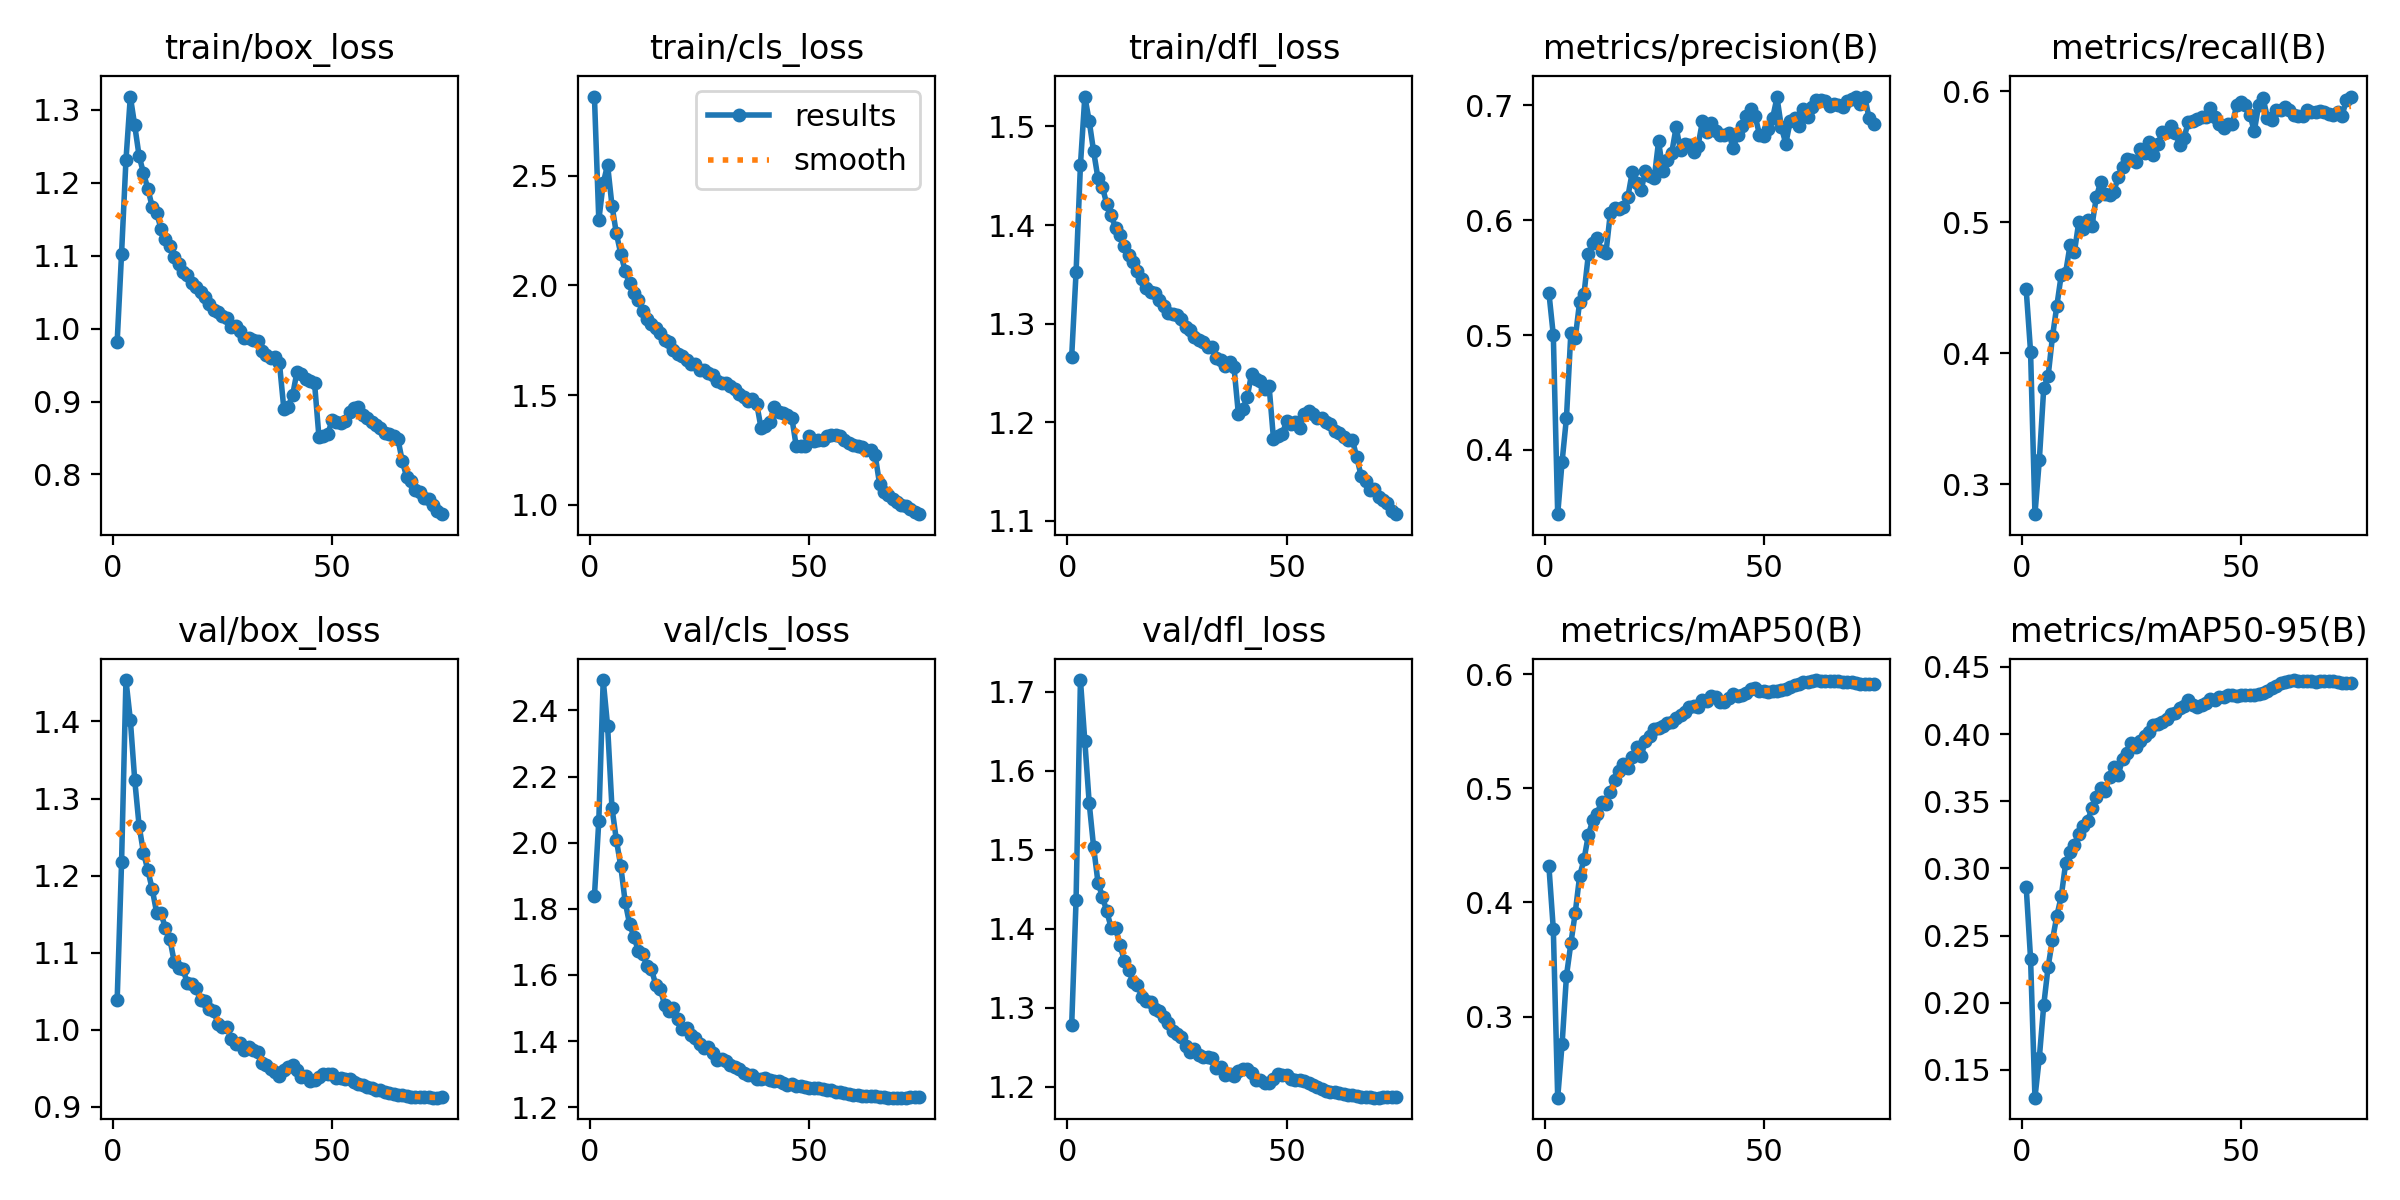

The file beside this chart, header and first rows:
epoch, train/box_loss, train/cls_loss, train/dfl_loss, metrics/precision(B), metrics/recall(B), metrics/mAP50(B), metrics/mAP50-95(B), val/box_loss, val/cls_loss, val/dfl_loss, lr/pg0, lr/pg1, lr/pg2
1, 0.9822, 2.861, 1.267, 0.5367, 0.4488, 0.4315, 0.2865, 1.039, 1.838, 1.278, 0.003329, 0.003329, 0.003329
2, 1.103, 2.297, 1.352, 0.5001, 0.4012, 0.3765, 0.2329, 1.217, 2.067, 1.436, 0.006575, 0.006575, 0.006575
3, 1.231, 2.465, 1.461, 0.3441, 0.2772, 0.2289, 0.1294, 1.454, 2.492, 1.715, 0.009732, 0.009732, 0.009732
4, 1.318, 2.549, 1.53, 0.3897, 0.3185, 0.2758, 0.1592, 1.402, 2.353, 1.637, 0.009604, 0.009604, 0.009604
5, 1.279, 2.364, 1.505, 0.4282, 0.3732, 0.3357, 0.1981, 1.324, 2.106, 1.559, 0.009472, 0.009472, 0.009472
6, 1.237, 2.237, 1.475, 0.502, 0.3824, 0.364, 0.2269, 1.265, 2.008, 1.503, 0.00934, 0.00934, 0.00934
7, 1.213, 2.145, 1.447, 0.4973, 0.4129, 0.3909, 0.2469, 1.23, 1.93, 1.458, 0.009208, 0.009208, 0.009208
8, 1.192, 2.066, 1.439, 0.529, 0.4364, 0.423, 0.2648, 1.207, 1.822, 1.44, 0.009076, 0.009076, 0.009076
9, 1.167, 2.01, 1.421, 0.536, 0.4599, 0.4376, 0.2793, 1.182, 1.755, 1.422, 0.008944, 0.008944, 0.008944
10, 1.158, 1.963, 1.41, 0.5706, 0.4616, 0.4592, 0.3039, 1.152, 1.716, 1.401, 0.008812, 0.008812, 0.008812
11, 1.137, 1.931, 1.397, 0.5802, 0.4824, 0.472, 0.3123, 1.151, 1.674, 1.401, 0.00868, 0.00868, 0.00868
12, 1.123, 1.881, 1.39, 0.5843, 0.4773, 0.4776, 0.3178, 1.132, 1.663, 1.379, 0.008548, 0.008548, 0.008548
13, 1.113, 1.846, 1.379, 0.5736, 0.5004, 0.4883, 0.326, 1.118, 1.627, 1.359, 0.008416, 0.008416, 0.008416
14, 1.098, 1.823, 1.37, 0.5717, 0.4951, 0.4858, 0.3316, 1.088, 1.618, 1.347, 0.008284, 0.008284, 0.008284
15, 1.089, 1.804, 1.362, 0.6062, 0.5013, 0.4969, 0.3356, 1.08, 1.569, 1.332, 0.008152, 0.008152, 0.008152
16, 1.078, 1.781, 1.353, 0.611, 0.4973, 0.5074, 0.3448, 1.079, 1.558, 1.328, 0.00802, 0.00802, 0.00802
17, 1.073, 1.751, 1.345, 0.6096, 0.5193, 0.5147, 0.3536, 1.06, 1.51, 1.314, 0.007888, 0.007888, 0.007888
18, 1.063, 1.741, 1.336, 0.6113, 0.5309, 0.5215, 0.3598, 1.059, 1.49, 1.308, 0.007756, 0.007756, 0.007756
19, 1.058, 1.705, 1.332, 0.6205, 0.5215, 0.5175, 0.3579, 1.054, 1.5, 1.308, 0.007624, 0.007624, 0.007624
20, 1.05, 1.688, 1.331, 0.642, 0.5209, 0.5272, 0.368, 1.038, 1.466, 1.298, 0.007492, 0.007492, 0.007492
21, 1.043, 1.679, 1.323, 0.6329, 0.5233, 0.5361, 0.3755, 1.038, 1.438, 1.296, 0.00736, 0.00736, 0.00736
22, 1.033, 1.661, 1.318, 0.6261, 0.5349, 0.5282, 0.3699, 1.027, 1.44, 1.288, 0.007228, 0.007228, 0.007228
23, 1.026, 1.642, 1.31, 0.6425, 0.5418, 0.5413, 0.3817, 1.025, 1.419, 1.28, 0.007096, 0.007096, 0.007096
24, 1.023, 1.64, 1.31, 0.6383, 0.5479, 0.5461, 0.3859, 1.007, 1.408, 1.27, 0.006964, 0.006964, 0.006964
25, 1.017, 1.612, 1.309, 0.6365, 0.5472, 0.5519, 0.3932, 1.004, 1.39, 1.266, 0.006832, 0.006832, 0.006832
26, 1.015, 1.616, 1.305, 0.6688, 0.5461, 0.5527, 0.3904, 1.004, 1.379, 1.263, 0.0067, 0.0067, 0.0067
27, 1.002, 1.6, 1.297, 0.6426, 0.5559, 0.5547, 0.3951, 0.9881, 1.382, 1.251, 0.006568, 0.006568, 0.006568
28, 1.004, 1.593, 1.294, 0.6523, 0.5525, 0.557, 0.3983, 0.9814, 1.365, 1.243, 0.006436, 0.006436, 0.006436
29, 0.9967, 1.563, 1.286, 0.659, 0.5612, 0.5579, 0.4014, 0.9824, 1.344, 1.247, 0.006304, 0.006304, 0.006304
30, 0.9872, 1.555, 1.284, 0.6811, 0.551, 0.5619, 0.4067, 0.9742, 1.347, 1.24, 0.006172, 0.006172, 0.006172
31, 0.9869, 1.553, 1.281, 0.6611, 0.5594, 0.5641, 0.4077, 0.9777, 1.339, 1.238, 0.00604, 0.00604, 0.00604
32, 0.9839, 1.539, 1.276, 0.6668, 0.5685, 0.5668, 0.4093, 0.9735, 1.327, 1.238, 0.005908, 0.005908, 0.005908
33, 0.9824, 1.527, 1.277, 0.6659, 0.5687, 0.5711, 0.4116, 0.9716, 1.322, 1.236, 0.005776, 0.005776, 0.005776
34, 0.969, 1.504, 1.265, 0.6598, 0.5731, 0.5721, 0.4153, 0.9575, 1.317, 1.223, 0.005644, 0.005644, 0.005644
35, 0.964, 1.49, 1.263, 0.665, 0.568, 0.5711, 0.4161, 0.9549, 1.305, 1.225, 0.005512, 0.005512, 0.005512
36, 0.9591, 1.473, 1.257, 0.6864, 0.5592, 0.577, 0.4191, 0.9494, 1.296, 1.215, 0.00538, 0.00538, 0.00538
37, 0.9609, 1.484, 1.261, 0.6769, 0.5646, 0.5763, 0.421, 0.9458, 1.296, 1.216, 0.005248, 0.005248, 0.005248
38, 0.9524, 1.46, 1.256, 0.6849, 0.5768, 0.5804, 0.4251, 0.9406, 1.285, 1.213, 0.005116, 0.005116, 0.005116
39, 0.8896, 1.348, 1.209, 0.6777, 0.5774, 0.58, 0.4218, 0.9481, 1.284, 1.22, 0.004984, 0.004984, 0.004984
40, 0.893, 1.358, 1.214, 0.674, 0.5785, 0.5755, 0.4199, 0.9518, 1.287, 1.222, 0.004852, 0.004852, 0.004852
41, 0.9087, 1.375, 1.225, 0.674, 0.5803, 0.5759, 0.4216, 0.954, 1.283, 1.222, 0.00472, 0.00472, 0.00472
42, 0.9412, 1.446, 1.249, 0.6758, 0.5802, 0.5792, 0.4233, 0.9473, 1.28, 1.217, 0.004588, 0.004588, 0.004588
43, 0.9383, 1.424, 1.244, 0.6631, 0.5873, 0.5824, 0.4258, 0.9382, 1.28, 1.208, 0.004456, 0.004456, 0.004456
44, 0.9306, 1.42, 1.242, 0.6744, 0.5805, 0.581, 0.4252, 0.9405, 1.272, 1.209, 0.004324, 0.004324, 0.004324
45, 0.9282, 1.407, 1.233, 0.682, 0.5752, 0.582, 0.4275, 0.9341, 1.268, 1.205, 0.004192, 0.004192, 0.004192
46, 0.925, 1.396, 1.237, 0.6904, 0.5722, 0.5834, 0.4279, 0.9352, 1.269, 1.204, 0.00406, 0.00406, 0.00406
47, 0.8516, 1.268, 1.183, 0.6971, 0.5748, 0.5865, 0.4293, 0.9392, 1.264, 1.21, 0.003928, 0.003928, 0.003928
48, 0.8526, 1.27, 1.186, 0.6911, 0.5749, 0.5877, 0.4293, 0.943, 1.265, 1.215, 0.003796, 0.003796, 0.003796
49, 0.8553, 1.268, 1.188, 0.6745, 0.5895, 0.5854, 0.4285, 0.9429, 1.26, 1.215, 0.003664, 0.003664, 0.003664
50, 0.8746, 1.311, 1.201, 0.6735, 0.5914, 0.5848, 0.4289, 0.9424, 1.258, 1.214, 0.003532, 0.003532, 0.003532
51, 0.8722, 1.292, 1.198, 0.6798, 0.5893, 0.5844, 0.429, 0.9376, 1.258, 1.21, 0.0034, 0.0034, 0.0034
52, 0.8706, 1.295, 1.2, 0.6891, 0.5822, 0.5847, 0.4294, 0.9376, 1.257, 1.209, 0.003268, 0.003268, 0.003268
53, 0.8736, 1.293, 1.195, 0.707, 0.5694, 0.5853, 0.4292, 0.9361, 1.255, 1.208, 0.003136, 0.003136, 0.003136
54, 0.8855, 1.314, 1.209, 0.6809, 0.5893, 0.5856, 0.43, 0.936, 1.252, 1.208, 0.003004, 0.003004, 0.003004
55, 0.8905, 1.319, 1.212, 0.6667, 0.5947, 0.5872, 0.431, 0.9325, 1.251, 1.204, 0.002872, 0.002872, 0.002872
56, 0.8919, 1.319, 1.208, 0.6861, 0.5797, 0.5882, 0.4325, 0.9293, 1.247, 1.202, 0.00274, 0.00274, 0.00274
57, 0.8814, 1.312, 1.204, 0.6889, 0.5777, 0.5903, 0.4342, 0.9291, 1.245, 1.2, 0.002608, 0.002608, 0.002608
58, 0.8776, 1.296, 1.205, 0.6825, 0.5858, 0.5916, 0.4356, 0.926, 1.243, 1.196, 0.002476, 0.002476, 0.002476
59, 0.8723, 1.281, 1.2, 0.6968, 0.5856, 0.5933, 0.4379, 0.9243, 1.24, 1.195, 0.002344, 0.002344, 0.002344
60, 0.8683, 1.271, 1.198, 0.6901, 0.5882, 0.5934, 0.4386, 0.9224, 1.238, 1.193, 0.002212, 0.002212, 0.002212
... 15 more rows
